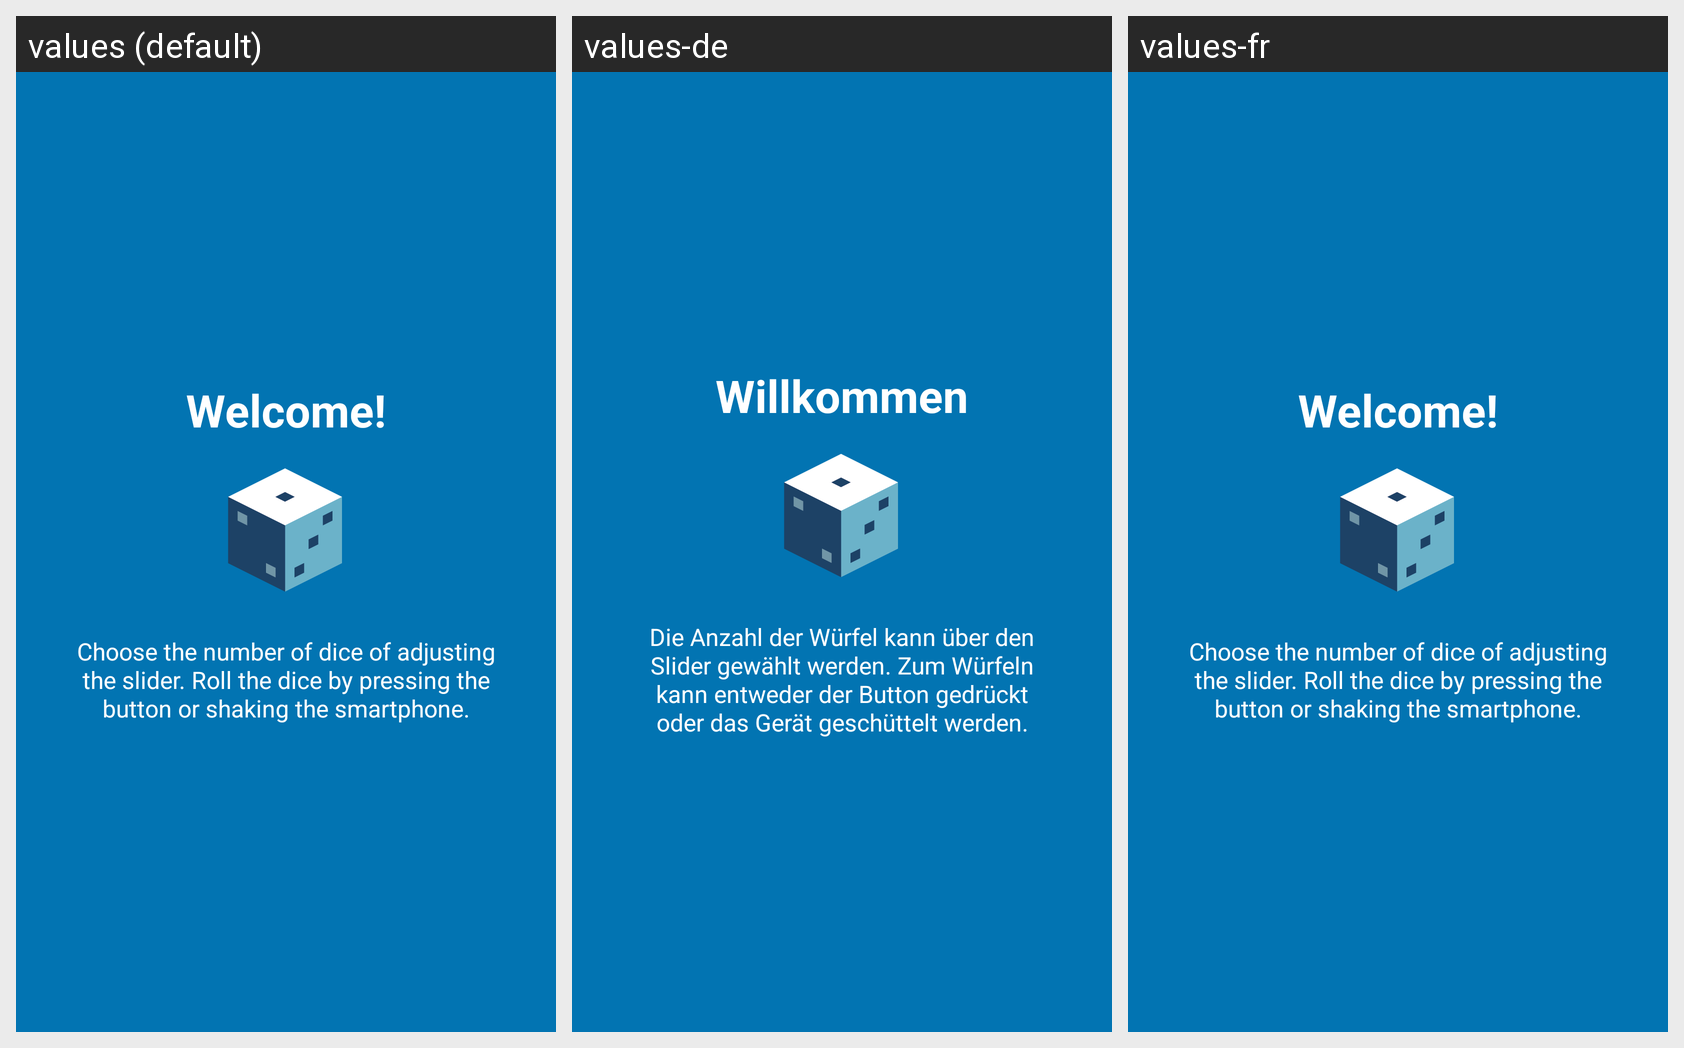

Translations of the strings shown on this Android screen, per locale in the grid:
Android screen res/layout/tutorial_slide1.xml rendered under 3 locales, left to right: values (default), values-de, values-fr. Device: Nexus 5 (rendered at 1080×1920; each locale shown at half size, 540×960, under a caption strip naming it); theme AppTheme.
Other locales in the repository, not shown: values-ja, values-lv, values-ru.
Strings drawn on this screen, with the default value and each locale's value (text and hints the layout hard-codes, and strings that could not be matched under every locale, appear in the picture but are not listed):

slide1_heading
  values: Welcome!
  values-de: Willkommen
  values-fr: Welcome!  [not translated; the default value is used]

slide1_text
  values: Choose the number of dice of adjusting the slider. Roll the dice by pressing the button or shaking the smartphone.
  values-de: Die Anzahl der Würfel kann über den Slider gewählt werden. Zum Würfeln kann entweder der Button gedrückt oder das Gerät geschüttelt werden.
  values-fr: Choose the number of dice of adjusting the slider. Roll the dice by pressing the button or shaking the smartphone.  [not translated; the default value is used]
